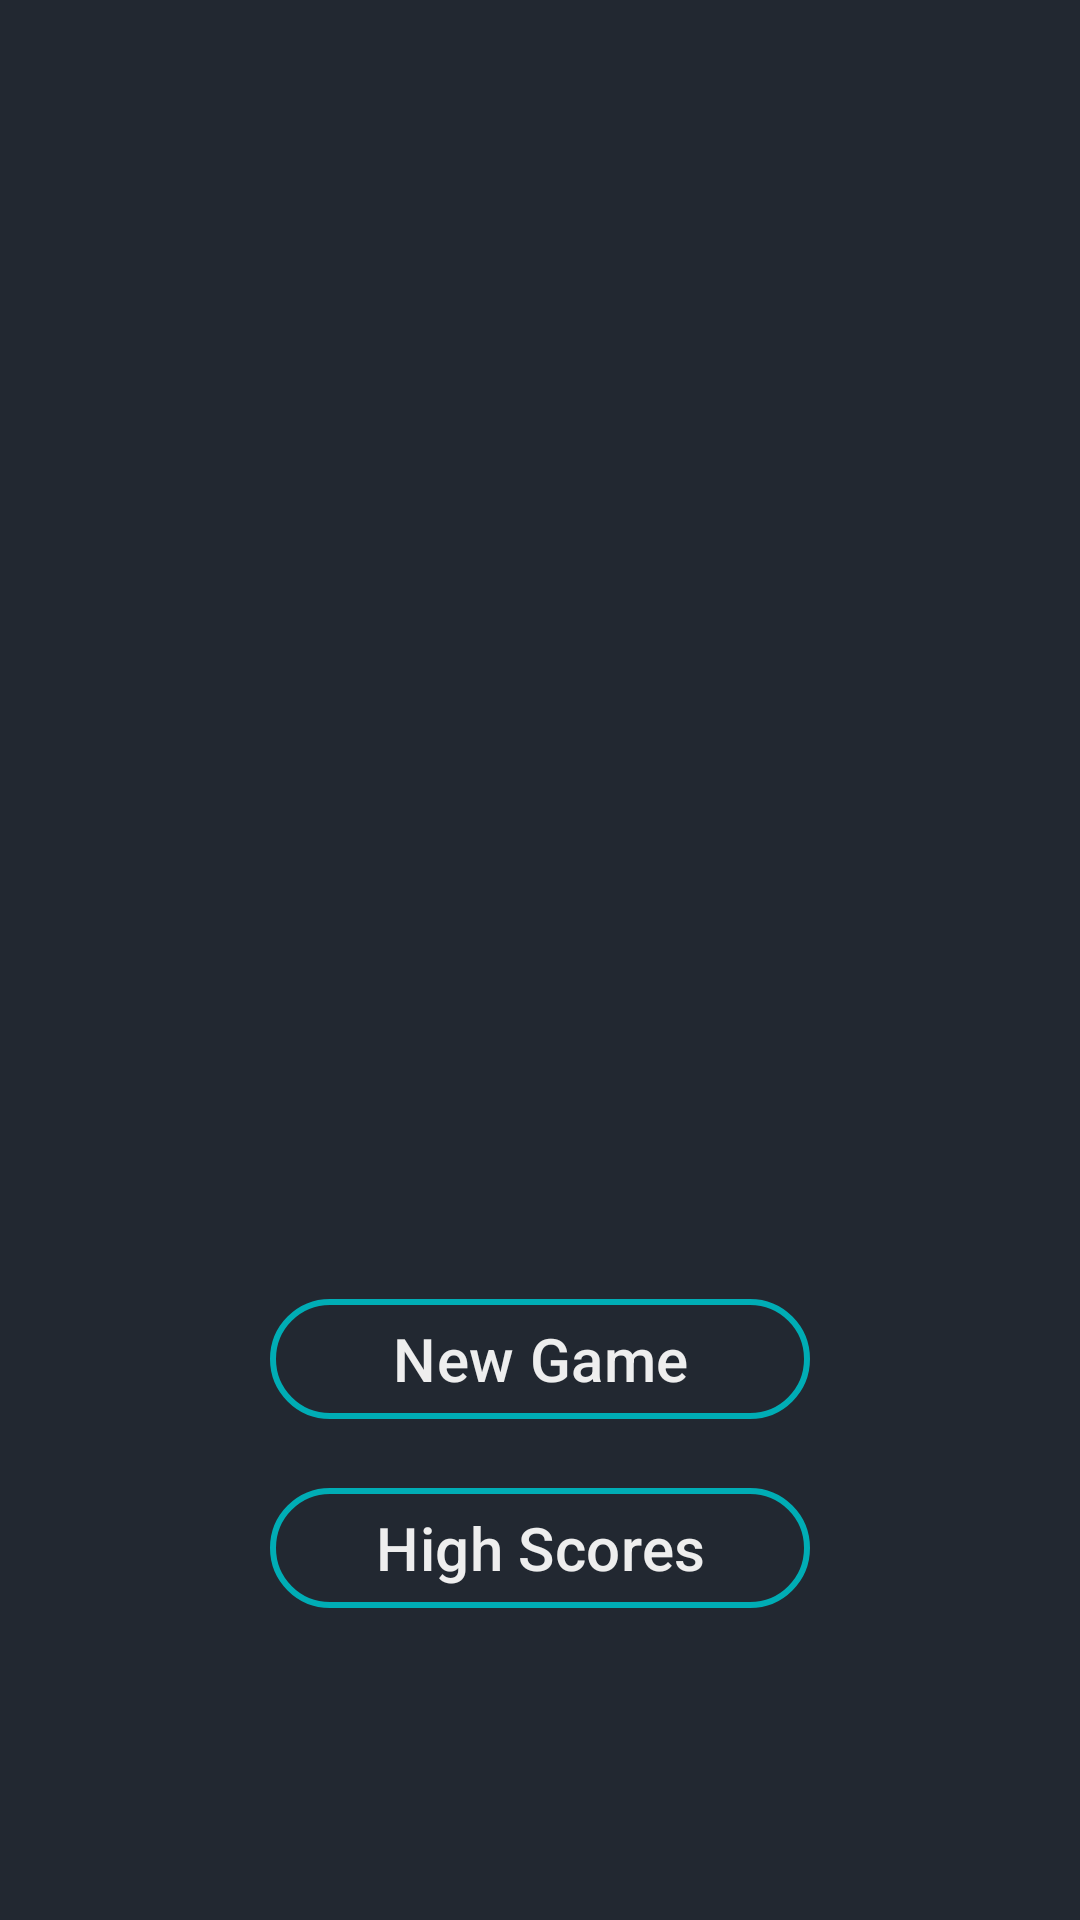

Write the Android layout XML for this screen, with the resource values it uses.
<!-- AndroidManifest.xml: application theme Theme.AnimalQuizGame -->
<!-- res/layout/activity_main_menu.xml -->
<?xml version="1.0" encoding="utf-8"?>
<layout
    xmlns:android="http://schemas.android.com/apk/res/android"
    xmlns:app="http://schemas.android.com/apk/res-auto"
    xmlns:tools="http://schemas.android.com/tools">

    <data>
        <variable
            name="viewModel"
            type="com.example.animalquizgame.viewmodels.MainMenuViewModel" />
    </data>

    <androidx.constraintlayout.widget.ConstraintLayout
        android:layout_width="match_parent"
        android:layout_height="match_parent"
        android:background="@color/themeblack"
        tools:context=".MainMenu">

        <ImageView
            android:id="@+id/imgViewSetting"
            android:layout_width="35dp"
            android:layout_height="35dp"
            android:layout_marginStart="20dp"
            android:layout_marginTop="20dp"
            android:layout_marginEnd="15dp"
            app:layout_constraintBottom_toTopOf="@id/tVTitle"
            app:layout_constraintEnd_toEndOf="parent"
            app:layout_constraintHorizontal_weight="1"
            app:layout_constraintTop_toTopOf="parent"
            app:srcCompat="@drawable/setting"
            app:tint="@color/themewhite"
            android:scaleType="fitCenter"
            />
        <TextView
            android:layout_width="match_parent"
            android:layout_height="0dp"
            app:layout_constraintTop_toBottomOf="@id/imgViewSetting"
            app:layout_constraintBottom_toTopOf="@id/btnNewGame"
            app:layout_constraintStart_toStartOf="parent"
            app:layout_constraintEnd_toEndOf="parent"
            android:textSize="70sp"
            android:textStyle="bold"
            android:textColor="@color/themewhite"
            android:gravity="center"
            android:text=""
            android:id="@+id/tVTitle"
            app:layout_constraintVertical_weight="5">
        </TextView>

        <com.google.android.material.button.MaterialButton
            android:id="@+id/btnNewGame"
            android:layout_width="0dp"
            android:layout_height="wrap_content"
            android:layout_marginStart="90dp"
            android:layout_marginTop="15dp"
            android:layout_marginEnd="90dp"
            android:layout_marginBottom="15dp"
            android:text="New Game"
            android:textSize="20sp"
            app:strokeColor="@color/themeblue"
            android:backgroundTint="@color/themeblack"
            app:strokeWidth="2dp"
            android:textColor="@color/themewhite"
            app:layout_constraintEnd_toEndOf="parent"
            app:layout_constraintStart_toStartOf="parent"
            app:layout_constraintTop_toBottomOf="@id/tVTitle"
            app:layout_constraintBottom_toTopOf="@id/btnHighScores"
            app:layout_constraintVertical_weight="1"/>

        <com.google.android.material.button.MaterialButton
            android:id="@+id/btnHighScores"
            android:layout_width="0dp"
            android:layout_height="wrap_content"
            android:layout_marginEnd="90dp"
            android:layout_marginStart="90dp"
            android:layout_marginBottom="100dp"
            android:text="High Scores"
            android:textSize="20sp"
            app:layout_constraintTop_toBottomOf="@id/btnNewGame"
            app:layout_constraintEnd_toEndOf="parent"
            app:layout_constraintBottom_toBottomOf="parent"
            app:layout_constraintStart_toStartOf="parent"
            android:textColor="@color/themewhite"
            app:strokeColor="@color/themeblue"
            android:backgroundTint="@color/themeblack"
            app:strokeWidth="2dp"
            app:layout_constraintVertical_weight="1"
            />

    </androidx.constraintlayout.widget.ConstraintLayout>


</layout>
<!-- resources referenced by this layout -->
<resources>
  <color name="themeblack">#222831</color>
  <color name="themeblue">#00ADB5</color>
  <color name="themewhite">#EEEEEE</color>
  <style name="Theme.AnimalQuizGame" parent="Base.Theme.AnimalQuizGame" />
  <style name="Base.Theme.AnimalQuizGame" parent="Theme.Material3.DayNight.NoActionBar">
          
          
      </style>
</resources>
